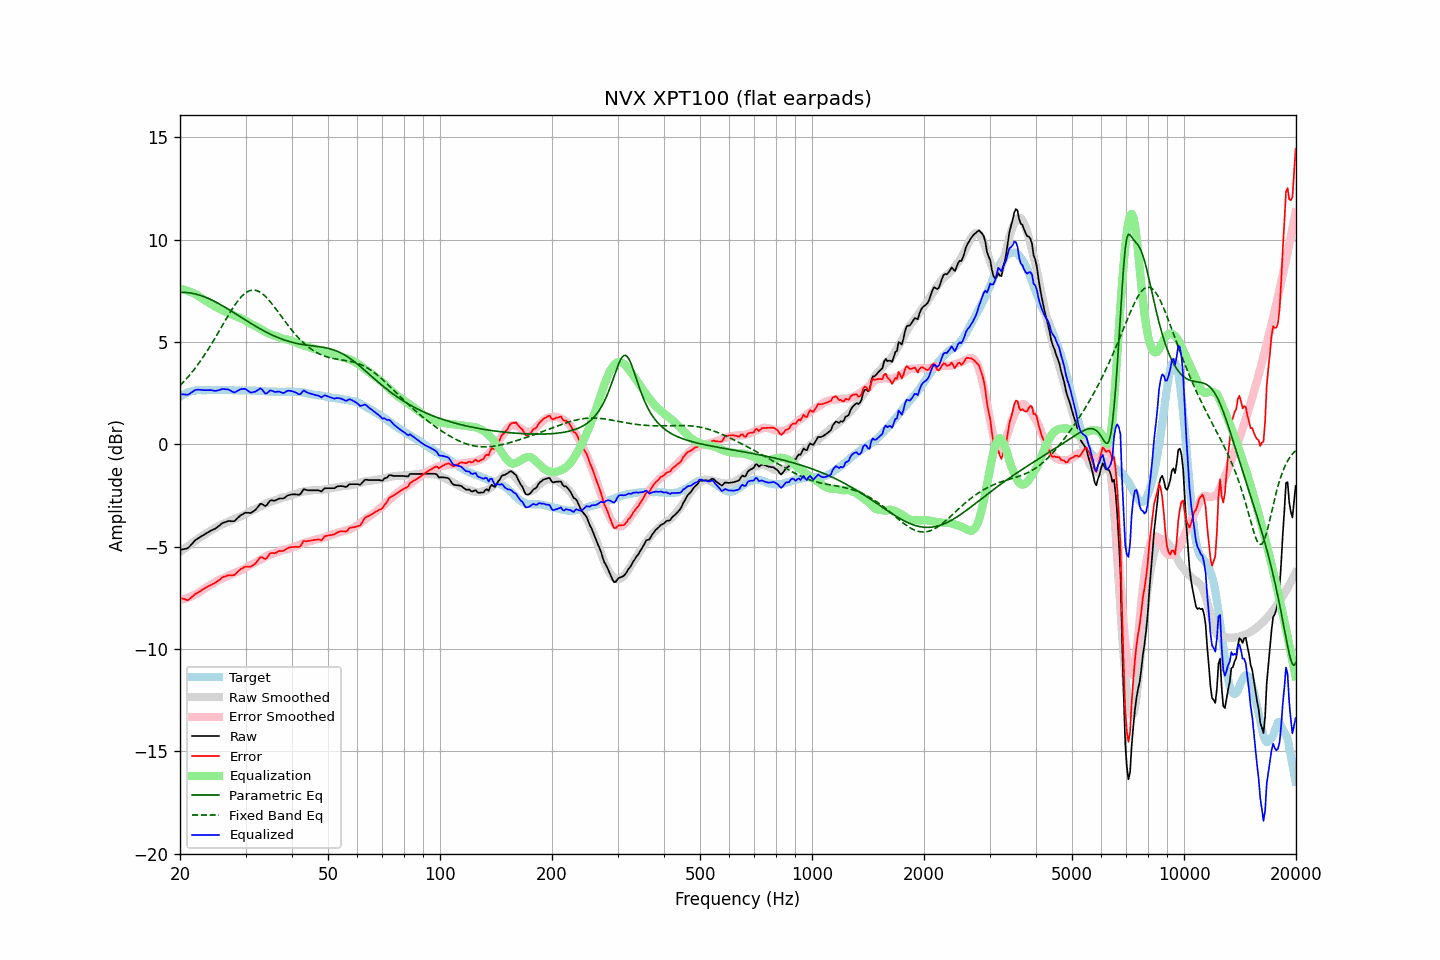

Data behind this chart, as committed beside it:
frequency, raw, error, smoothed, error_smoothed, equalization, parametric_eq, fixed_band_eq, equalized_raw, equalized_smoothed, target
20.00, -5.17, -7.49, -5.25, -7.61, 7.61, 7.42, 2.87, 2.44, 2.36, 2.33
20.20, -5.15, -7.52, -5.19, -7.59, 7.59, 7.42, 2.95, 2.44, 2.39, 2.38
20.40, -5.13, -7.55, -5.14, -7.57, 7.57, 7.42, 3.03, 2.44, 2.43, 2.43
20.61, -5.11, -7.56, -5.08, -7.54, 7.54, 7.42, 3.11, 2.44, 2.46, 2.46
20.81, -5.10, -7.60, -5.02, -7.52, 7.52, 7.42, 3.20, 2.42, 2.49, 2.51
21.02, -5.07, -7.61, -4.97, -7.49, 7.49, 7.41, 3.29, 2.42, 2.52, 2.55
21.23, -4.99, -7.55, -4.91, -7.46, 7.46, 7.40, 3.38, 2.47, 2.55, 2.57
21.44, -4.89, -7.48, -4.86, -7.43, 7.43, 7.39, 3.48, 2.53, 2.57, 2.59
21.66, -4.82, -7.42, -4.80, -7.39, 7.39, 7.37, 3.58, 2.58, 2.59, 2.61
21.87, -4.72, -7.34, -4.75, -7.36, 7.36, 7.36, 3.68, 2.63, 2.61, 2.62
22.09, -4.65, -7.29, -4.69, -7.32, 7.32, 7.34, 3.78, 2.66, 2.62, 2.64
22.31, -4.60, -7.25, -4.64, -7.28, 7.28, 7.32, 3.88, 2.67, 2.64, 2.65
22.54, -4.56, -7.20, -4.58, -7.22, 7.22, 7.29, 3.99, 2.67, 2.64, 2.65
22.76, -4.50, -7.15, -4.52, -7.17, 7.17, 7.27, 4.10, 2.66, 2.65, 2.65
22.99, -4.46, -7.09, -4.46, -7.11, 7.11, 7.24, 4.22, 2.66, 2.65, 2.64
23.22, -4.42, -7.05, -4.41, -7.06, 7.06, 7.21, 4.33, 2.65, 2.65, 2.64
23.45, -4.37, -7.00, -4.36, -7.01, 7.01, 7.18, 4.45, 2.65, 2.65, 2.64
23.69, -4.32, -6.96, -4.32, -6.97, 6.97, 7.15, 4.57, 2.65, 2.65, 2.65
23.92, -4.27, -6.92, -4.27, -6.92, 6.92, 7.11, 4.70, 2.65, 2.65, 2.65
24.16, -4.22, -6.87, -4.22, -6.87, 6.87, 7.08, 4.83, 2.65, 2.65, 2.65
24.40, -4.18, -6.84, -4.18, -6.83, 6.83, 7.04, 4.95, 2.64, 2.65, 2.66
24.65, -4.16, -6.80, -4.13, -6.77, 6.77, 7.00, 5.08, 2.62, 2.65, 2.65
24.89, -4.11, -6.76, -4.08, -6.72, 6.72, 6.96, 5.22, 2.61, 2.65, 2.65
25.14, -4.05, -6.70, -4.03, -6.68, 6.68, 6.92, 5.35, 2.62, 2.65, 2.65
25.39, -3.99, -6.65, -3.99, -6.64, 6.64, 6.88, 5.49, 2.64, 2.65, 2.66
25.65, -3.94, -6.59, -3.95, -6.60, 6.60, 6.83, 5.62, 2.67, 2.65, 2.66
25.91, -3.87, -6.51, -3.91, -6.57, 6.57, 6.79, 5.76, 2.70, 2.65, 2.65
26.16, -3.83, -6.47, -3.88, -6.53, 6.53, 6.74, 5.89, 2.71, 2.65, 2.65
26.43, -3.81, -6.45, -3.85, -6.50, 6.50, 6.70, 6.03, 2.69, 2.65, 2.65
26.69, -3.78, -6.42, -3.82, -6.46, 6.46, 6.65, 6.16, 2.69, 2.65, 2.65
26.96, -3.75, -6.39, -3.78, -6.43, 6.43, 6.60, 6.30, 2.68, 2.64, 2.65
27.23, -3.75, -6.39, -3.75, -6.39, 6.39, 6.55, 6.43, 2.64, 2.64, 2.65
27.50, -3.76, -6.40, -3.71, -6.35, 6.35, 6.51, 6.55, 2.60, 2.64, 2.65
27.77, -3.76, -6.39, -3.67, -6.31, 6.31, 6.46, 6.67, 2.56, 2.64, 2.64
28.05, -3.74, -6.38, -3.64, -6.28, 6.28, 6.41, 6.79, 2.53, 2.64, 2.64
28.33, -3.66, -6.29, -3.61, -6.24, 6.24, 6.36, 6.90, 2.58, 2.64, 2.63
28.62, -3.59, -6.21, -3.58, -6.21, 6.21, 6.31, 7.01, 2.63, 2.64, 2.63
28.90, -3.52, -6.15, -3.55, -6.18, 6.18, 6.26, 7.11, 2.67, 2.63, 2.64
29.19, -3.46, -6.08, -3.52, -6.15, 6.15, 6.21, 7.20, 2.70, 2.63, 2.63
29.48, -3.41, -6.05, -3.49, -6.12, 6.12, 6.16, 7.28, 2.70, 2.63, 2.64
29.78, -3.37, -5.99, -3.45, -6.08, 6.08, 6.11, 7.35, 2.71, 2.63, 2.63
30.08, -3.34, -5.97, -3.40, -6.03, 6.03, 6.06, 7.41, 2.69, 2.63, 2.64
30.38, -3.35, -5.97, -3.35, -5.97, 5.97, 6.01, 7.46, 2.63, 2.63, 2.63
30.68, -3.35, -5.97, -3.30, -5.92, 5.92, 5.96, 7.49, 2.58, 2.63, 2.63
30.99, -3.36, -5.98, -3.26, -5.88, 5.88, 5.91, 7.52, 2.53, 2.62, 2.63
31.30, -3.31, -5.92, -3.23, -5.85, 5.85, 5.87, 7.53, 2.54, 2.62, 2.62
31.61, -3.26, -5.87, -3.19, -5.81, 5.81, 5.82, 7.53, 2.56, 2.62, 2.62
31.93, -3.20, -5.81, -3.16, -5.77, 5.77, 5.77, 7.52, 2.58, 2.62, 2.62
32.24, -3.10, -5.71, -3.12, -5.73, 5.73, 5.73, 7.50, 2.63, 2.61, 2.61
32.57, -3.01, -5.61, -3.08, -5.69, 5.69, 5.68, 7.47, 2.68, 2.61, 2.61
32.89, -2.91, -5.51, -3.04, -5.64, 5.64, 5.64, 7.42, 2.74, 2.60, 2.61
33.22, -2.92, -5.51, -3.00, -5.60, 5.60, 5.59, 7.37, 2.68, 2.60, 2.60
33.55, -2.97, -5.56, -2.96, -5.55, 5.55, 5.55, 7.31, 2.58, 2.59, 2.60
33.89, -3.02, -5.60, -2.91, -5.50, 5.50, 5.51, 7.24, 2.48, 2.59, 2.59
34.23, -2.97, -5.55, -2.87, -5.46, 5.46, 5.47, 7.16, 2.49, 2.58, 2.59
34.57, -2.86, -5.43, -2.84, -5.42, 5.42, 5.43, 7.07, 2.56, 2.58, 2.58
34.92, -2.76, -5.33, -2.81, -5.39, 5.39, 5.39, 6.98, 2.63, 2.58, 2.58
35.27, -2.74, -5.30, -2.79, -5.36, 5.36, 5.35, 6.88, 2.62, 2.57, 2.57
35.62, -2.75, -5.31, -2.76, -5.33, 5.33, 5.31, 6.78, 2.59, 2.57, 2.57
35.97, -2.75, -5.32, -2.74, -5.31, 5.31, 5.28, 6.68, 2.56, 2.57, 2.57
... 635 more rows
